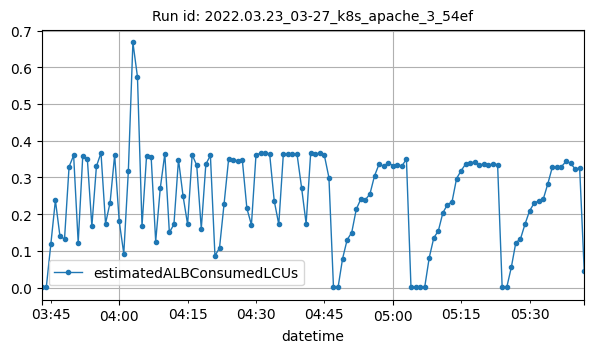

The table this chart was drawn from, first rows:
datetime, estimatedALBConsumedLCUs
2022-03-23T03:43:00Z, 0.00081
2022-03-23T03:44:00Z, 0.00022
2022-03-23T03:45:00Z, 0.1185
2022-03-23T03:46:00Z, 0.2376
2022-03-23T03:47:00Z, 0.1397
2022-03-23T03:48:00Z, 0.1322
2022-03-23T03:49:00Z, 0.3291
2022-03-23T03:50:00Z, 0.36
2022-03-23T03:51:00Z, 0.1221
2022-03-23T03:52:00Z, 0.3584
2022-03-23T03:53:00Z, 0.3513
2022-03-23T03:54:00Z, 0.167
2022-03-23T03:55:00Z, 0.3302
2022-03-23T03:56:00Z, 0.3667
2022-03-23T03:57:00Z, 0.1743
2022-03-23T03:58:00Z, 0.2317
2022-03-23T03:59:00Z, 0.3614
2022-03-23T04:00:00Z, 0.1802
2022-03-23T04:01:00Z, 0.09252
2022-03-23T04:02:00Z, 0.3169
2022-03-23T04:03:00Z, 0.6676
2022-03-23T04:04:00Z, 0.5743
2022-03-23T04:05:00Z, 0.1676
2022-03-23T04:06:00Z, 0.3595
2022-03-23T04:07:00Z, 0.3565
2022-03-23T04:08:00Z, 0.1254
2022-03-23T04:09:00Z, 0.2701
2022-03-23T04:10:00Z, 0.3644
2022-03-23T04:11:00Z, 0.1503
2022-03-23T04:12:00Z, 0.172
2022-03-23T04:13:00Z, 0.3484
2022-03-23T04:14:00Z, 0.2496
2022-03-23T04:15:00Z, 0.1719
2022-03-23T04:16:00Z, 0.3618
2022-03-23T04:17:00Z, 0.333
2022-03-23T04:18:00Z, 0.16
2022-03-23T04:19:00Z, 0.3359
2022-03-23T04:20:00Z, 0.3599
2022-03-23T04:21:00Z, 0.0865
2022-03-23T04:22:00Z, 0.1081
2022-03-23T04:23:00Z, 0.2279
2022-03-23T04:24:00Z, 0.3503
2022-03-23T04:25:00Z, 0.3478
2022-03-23T04:26:00Z, 0.3453
2022-03-23T04:27:00Z, 0.3477
2022-03-23T04:28:00Z, 0.2158
2022-03-23T04:29:00Z, 0.1709
2022-03-23T04:30:00Z, 0.3612
2022-03-23T04:31:00Z, 0.3656
2022-03-23T04:32:00Z, 0.3675
2022-03-23T04:33:00Z, 0.3634
2022-03-23T04:34:00Z, 0.2363
2022-03-23T04:35:00Z, 0.1722
2022-03-23T04:36:00Z, 0.3636
2022-03-23T04:37:00Z, 0.3635
2022-03-23T04:38:00Z, 0.3646
2022-03-23T04:39:00Z, 0.3636
2022-03-23T04:40:00Z, 0.2723
2022-03-23T04:41:00Z, 0.1739
2022-03-23T04:42:00Z, 0.3674
... 60 more rows
